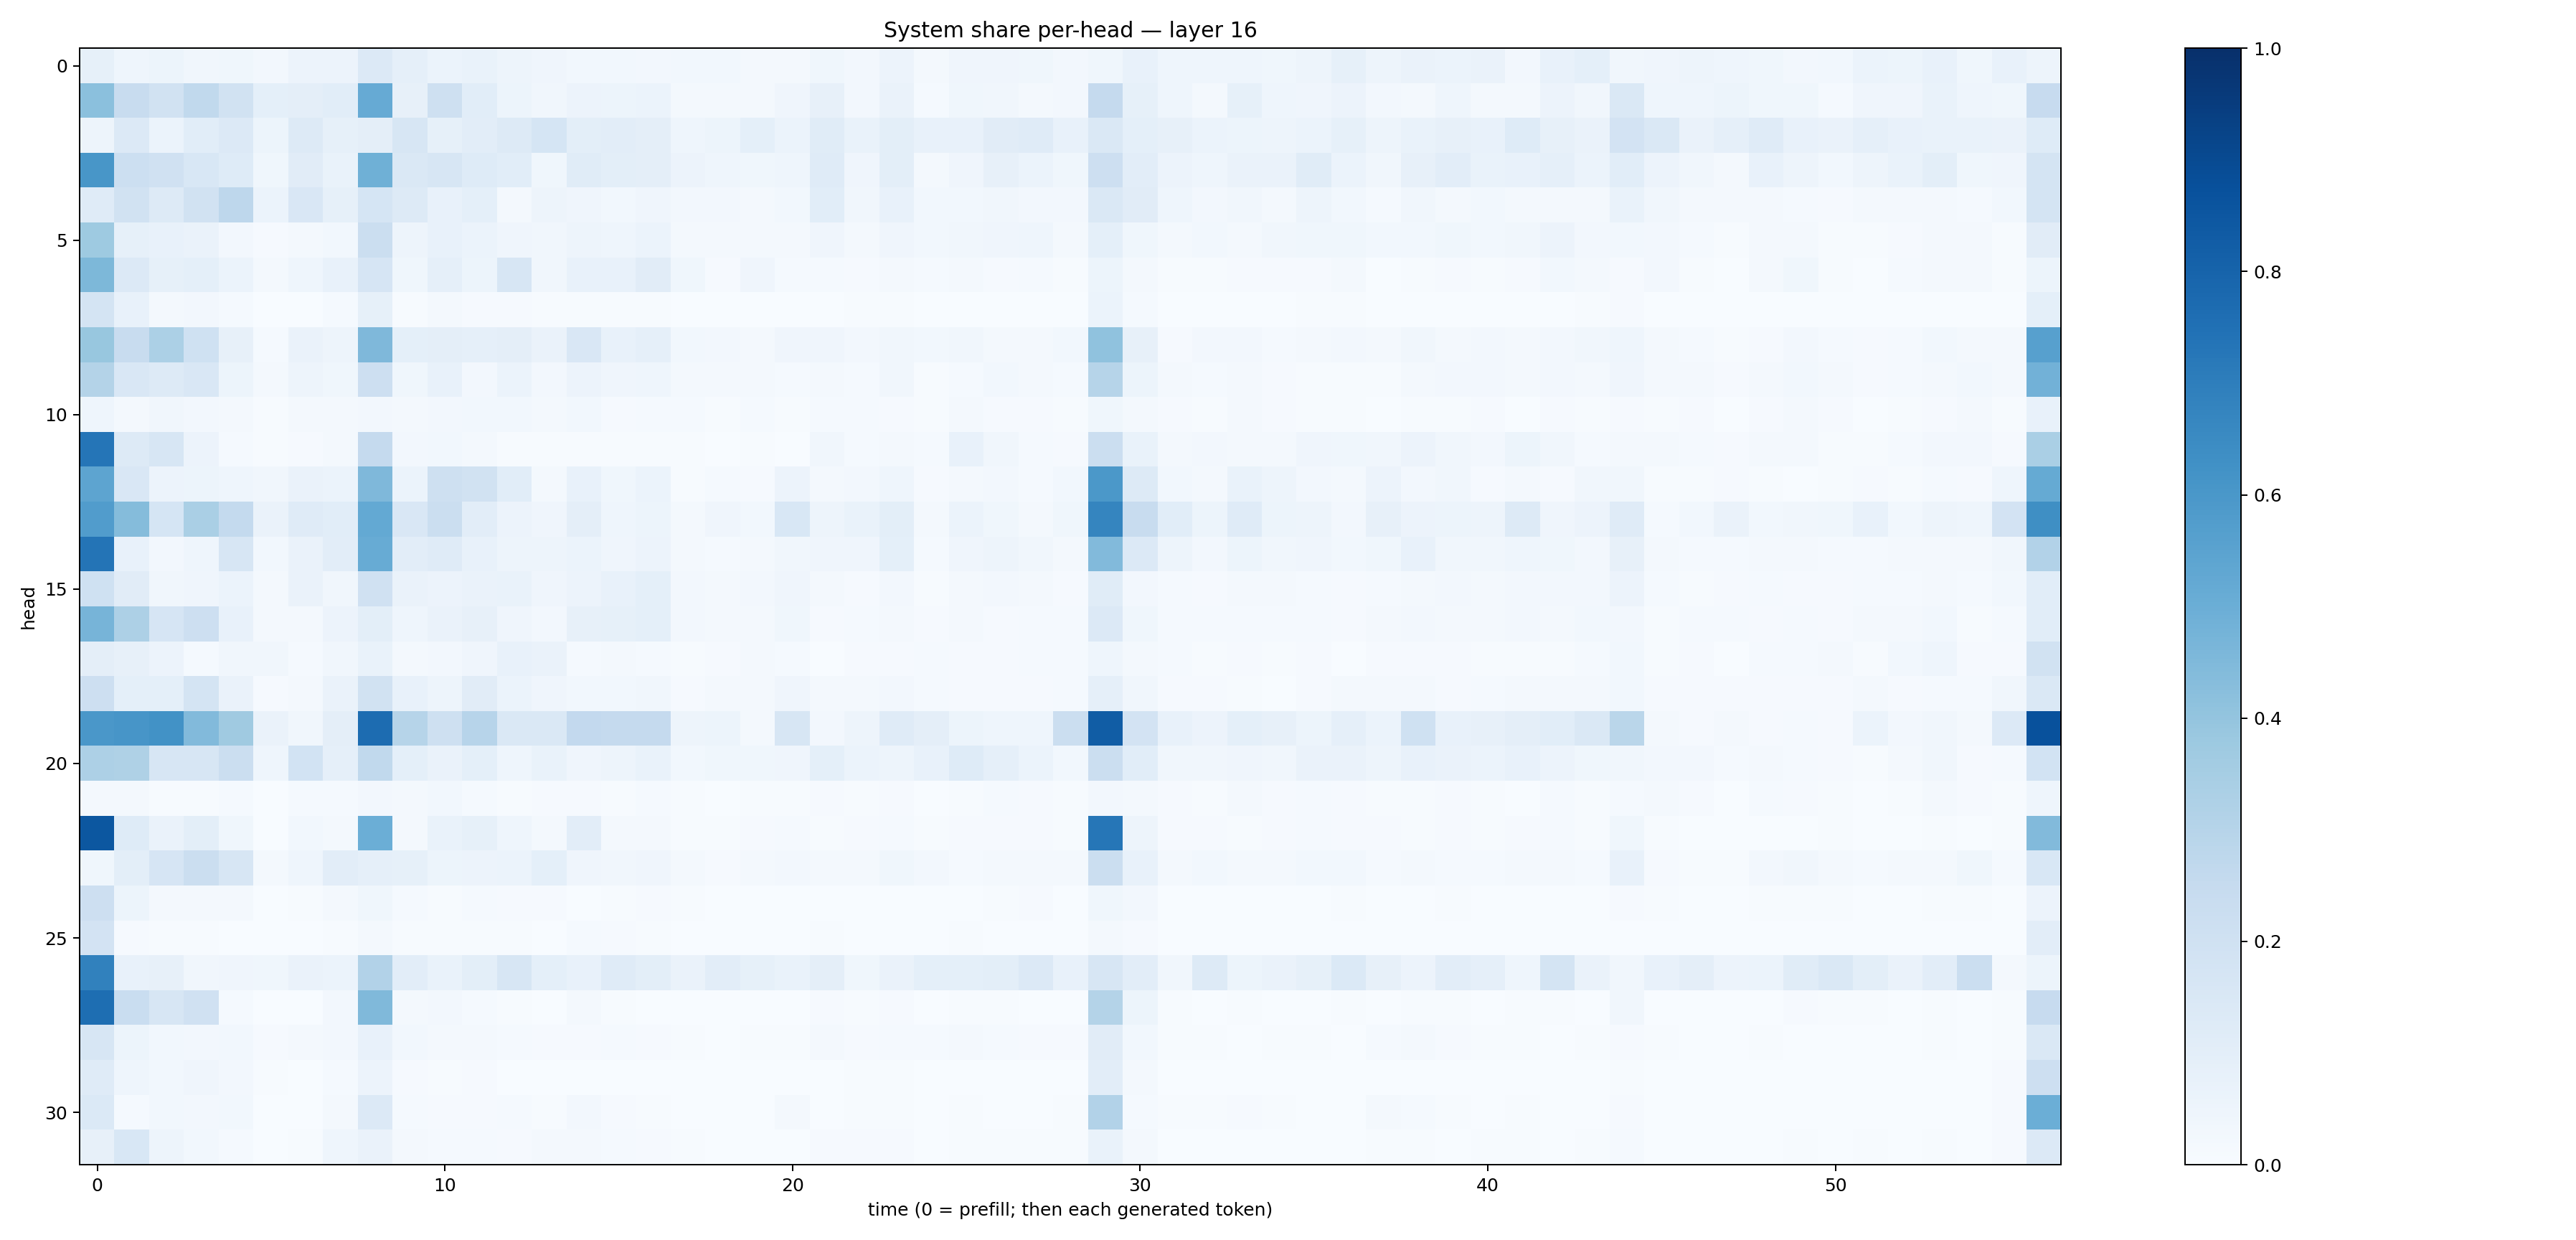

Source data for this figure (header and first rows):
0.08412194, 0.044532508, 0.051833652, 0.03364967, 0.035548255, 0.027008045, 0.058533113, 0.05715111, 0.13543828, 0.08913985, 0.05933079, 0.06943374, 0.050301503, 0.04196048, 0.029575724, 0.031244026, 0.027113408, 0.028836204, 0.027416341, 0.017900223, 0.0219313, 0.037875704, 0.024842577, 0.057065703
0.4213, 0.238, 0.1947, 0.2623, 0.1939, 0.09327, 0.09587, 0.108, 0.5143, 0.08111, 0.2104, 0.109, 0.05202, 0.03457, 0.05605, 0.05117, 0.06052, 0.0224, 0.02284, 0.0179, 0.03918, 0.07885, 0.02457, 0.06344
0.04724, 0.136, 0.06221, 0.109, 0.1363, 0.05418, 0.1289, 0.08373, 0.09683, 0.1627, 0.08572, 0.104, 0.1259, 0.1682, 0.1012, 0.1041, 0.09516, 0.04619, 0.05104, 0.09085, 0.05937, 0.1163, 0.06802, 0.09876
0.6017, 0.2172, 0.1968, 0.1534, 0.1214, 0.0376, 0.1115, 0.06788, 0.4904, 0.1437, 0.1609, 0.1223, 0.1086, 0.03669, 0.1156, 0.09869, 0.09407, 0.0578, 0.04468, 0.03867, 0.04565, 0.1173, 0.04161, 0.09937
0.1196, 0.1905, 0.1291, 0.1915, 0.2773, 0.06139, 0.1521, 0.08248, 0.1688, 0.1281, 0.0779, 0.09358, 0.02, 0.05062, 0.03916, 0.03086, 0.03948, 0.02565, 0.02674, 0.02098, 0.02756, 0.1074, 0.03157, 0.07555
0.3736, 0.0838, 0.07104, 0.06325, 0.0239, 0.009788, 0.01972, 0.02831, 0.2215, 0.05001, 0.07531, 0.06189, 0.04283, 0.03185, 0.04815, 0.04498, 0.06194, 0.01841, 0.0184, 0.01683, 0.02042, 0.0424, 0.01578, 0.04015
0.4552, 0.1365, 0.08294, 0.09302, 0.06039, 0.01955, 0.04444, 0.07502, 0.166, 0.0367, 0.08927, 0.05376, 0.1634, 0.03196, 0.07642, 0.07741, 0.1106, 0.03523, 0.01033, 0.0412, 0.01542, 0.01471, 0.008098, 0.01917
0.1729, 0.07222, 0.02019, 0.02648, 0.01357, 0.003081, 0.002641, 0.01173, 0.08329, 0.005974, 0.01773, 0.009194, 0.01104, 0.004636, 0.006676, 0.005955, 0.006292, 0.001803, 0.001311, 0.001476, 0.002292, 0.001701, 0.004634, 0.006047
0.3891, 0.2421, 0.3298, 0.2017, 0.08026, 0.0147, 0.06536, 0.04961, 0.4502, 0.09095, 0.0945, 0.0868, 0.0973, 0.06258, 0.1497, 0.07786, 0.08908, 0.02788, 0.02561, 0.02335, 0.03911, 0.04225, 0.0235, 0.03501
0.306, 0.1513, 0.1319, 0.1516, 0.05424, 0.01567, 0.04992, 0.03819, 0.2138, 0.03668, 0.0719, 0.02704, 0.06126, 0.02512, 0.05806, 0.03988, 0.04398, 0.02291, 0.01966, 0.02044, 0.01216, 0.01909, 0.0135, 0.032
0.04361, 0.01896, 0.03383, 0.02717, 0.01725, 0.0043, 0.01717, 0.01961, 0.0272, 0.01955, 0.02349, 0.02744, 0.02756, 0.02078, 0.03037, 0.01089, 0.0146, 0.01332, 0.004195, 0.01423, 0.006369, 0.0133, 0.01361, 0.01044
0.7313, 0.1282, 0.1583, 0.05783, 0.01437, 0.005182, 0.009277, 0.01989, 0.2533, 0.02443, 0.02991, 0.01912, 0.00545, 0.004584, 0.007434, 0.003922, 0.004878, 0.004358, 0.002585, 0.004068, 0.002482, 0.03302, 0.01343, 0.0181
0.5397, 0.1496, 0.05703, 0.05244, 0.0465, 0.03379, 0.06594, 0.0614, 0.4493, 0.06, 0.209, 0.194, 0.1091, 0.01775, 0.07626, 0.03706, 0.06174, 0.005299, 0.01553, 0.01017, 0.0582, 0.01605, 0.02415, 0.04563
0.5774, 0.4343, 0.1715, 0.3391, 0.2564, 0.06361, 0.119, 0.1073, 0.5205, 0.1508, 0.2252, 0.103, 0.05765, 0.03991, 0.09538, 0.04666, 0.05272, 0.02311, 0.03971, 0.02991, 0.1528, 0.05076, 0.06721, 0.09853
0.7368, 0.07261, 0.02653, 0.04445, 0.1567, 0.03123, 0.06289, 0.1016, 0.5095, 0.1025, 0.1205, 0.07624, 0.04699, 0.04767, 0.06013, 0.04238, 0.05656, 0.01987, 0.01238, 0.01637, 0.0331, 0.04002, 0.04077, 0.09285
0.2027, 0.1115, 0.03504, 0.04159, 0.05952, 0.0159, 0.06273, 0.03281, 0.1974, 0.0645, 0.05612, 0.06416, 0.06799, 0.04294, 0.05611, 0.07476, 0.09264, 0.02439, 0.02188, 0.02432, 0.04186, 0.01927, 0.009869, 0.02381
0.4709, 0.3267, 0.1654, 0.2139, 0.07221, 0.02206, 0.02172, 0.05656, 0.1012, 0.04574, 0.06626, 0.07876, 0.03937, 0.02583, 0.07819, 0.08227, 0.09109, 0.02526, 0.01997, 0.02253, 0.03754, 0.01118, 0.01275, 0.01667
0.09423, 0.0787, 0.05557, 0.01323, 0.03376, 0.03334, 0.01261, 0.033, 0.06742, 0.02162, 0.02585, 0.04245, 0.07431, 0.0637, 0.01442, 0.01962, 0.01263, 0.004222, 0.008058, 0.01719, 0.0145, 0.003634, 0.01105, 0.01056
0.2116, 0.09266, 0.09234, 0.1742, 0.06269, 0.01071, 0.01832, 0.06316, 0.1939, 0.07576, 0.05071, 0.1109, 0.05921, 0.04076, 0.02739, 0.03087, 0.03429, 0.01099, 0.01676, 0.01722, 0.04026, 0.01815, 0.01593, 0.02375
0.599, 0.6065, 0.6229, 0.4427, 0.3688, 0.06535, 0.03441, 0.09445, 0.7663, 0.2987, 0.209, 0.2956, 0.141, 0.1477, 0.2589, 0.252, 0.2503, 0.04823, 0.05251, 0.01889, 0.1611, 0.02502, 0.04899, 0.1197
0.3272, 0.3231, 0.1595, 0.1611, 0.2262, 0.04342, 0.1862, 0.08642, 0.2649, 0.0912, 0.06302, 0.09258, 0.0447, 0.06659, 0.04162, 0.05064, 0.06697, 0.03048, 0.03626, 0.03641, 0.0399, 0.09223, 0.06008, 0.04747
0.02225, 0.01917, 0.007715, 0.005861, 0.01264, 0.003388, 0.01283, 0.01521, 0.02528, 0.0176, 0.02828, 0.01269, 0.004331, 0.0105, 0.008968, 0.007666, 0.01437, 0.006592, 0.001834, 0.006511, 0.005127, 0.01136, 0.007259, 0.009955
0.848, 0.1227, 0.06411, 0.1008, 0.03643, 0.002641, 0.02768, 0.02208, 0.4964, 0.01976, 0.06983, 0.08343, 0.04333, 0.01962, 0.1016, 0.02128, 0.02201, 0.005782, 0.006482, 0.008096, 0.01286, 0.00396, 0.0117, 0.01467
0.03791, 0.09951, 0.1678, 0.2241, 0.1634, 0.01983, 0.04679, 0.1019, 0.08669, 0.08504, 0.05339, 0.05736, 0.06089, 0.09034, 0.04179, 0.03305, 0.0412, 0.01597, 0.01071, 0.02003, 0.02493, 0.01893, 0.02277, 0.03857
0.2115, 0.05393, 0.02061, 0.01593, 0.02313, 0.002965, 0.004864, 0.01776, 0.03692, 0.01227, 0.006274, 0.01222, 0.008478, 0.008132, 0.003465, 0.00523, 0.01036, 0.007482, 0.002401, 0.003266, 0.002496, 0.002612, 0.001136, 0.003206
0.1809, 0.009537, 0.004582, 0.006437, 0.001442, 0.000652, 0.001941, 0.006631, 0.01837, 0.006001, 0.006099, 0.004642, 0.004278, 0.00158, 0.01393, 0.008271, 0.004041, 0.001659, 0.001408, 0.001783, 0.00048, 0.004973, 0.002131, 0.003202
0.6852, 0.07152, 0.07884, 0.03389, 0.04284, 0.03639, 0.06396, 0.06107, 0.3094, 0.1032, 0.06864, 0.09816, 0.1575, 0.0915, 0.07339, 0.1203, 0.09852, 0.06368, 0.1047, 0.08426, 0.06791, 0.09524, 0.03842, 0.06383
0.7613, 0.232, 0.1638, 0.1973, 0.01478, 0.00378, 0.002086, 0.02662, 0.4491, 0.01858, 0.02451, 0.0133, 0.006894, 0.003151, 0.0212, 0.005965, 0.00383, 0.001594, 0.003297, 0.003273, 0.001102, 0.00801, 0.004147, 0.008353
0.1601, 0.05223, 0.02735, 0.02492, 0.03041, 0.008006, 0.0195, 0.02456, 0.07079, 0.02741, 0.02051, 0.01846, 0.01239, 0.01145, 0.009633, 0.01289, 0.00956, 0.00476, 0.003622, 0.006517, 0.004647, 0.01891, 0.01025, 0.01294
0.118, 0.0453, 0.0301, 0.04092, 0.02513, 0.005723, 0.003316, 0.01495, 0.057, 0.008985, 0.006121, 0.009434, 0.002351, 0.003556, 0.003363, 0.001348, 0.002294, 0.0006831, 0.0008538, 0.0006874, 0.002772, 0.001759, 0.007765, 0.005691
0.14, 0.01418, 0.03032, 0.02504, 0.03012, 0.002881, 0.003283, 0.02219, 0.1359, 0.0147, 0.01065, 0.008742, 0.01316, 0.006722, 0.02692, 0.01158, 0.007745, 0.001908, 0.002235, 0.003661, 0.01938, 0.002664, 0.007034, 0.00516
0.07911, 0.1548, 0.04698, 0.02744, 0.01345, 0.001901, 0.007309, 0.04369, 0.06448, 0.02102, 0.01498, 0.01442, 0.01126, 0.02047, 0.0174, 0.01172, 0.008902, 0.004844, 0.001542, 0.003052, 0.00364, 0.01161, 0.009181, 0.00943
